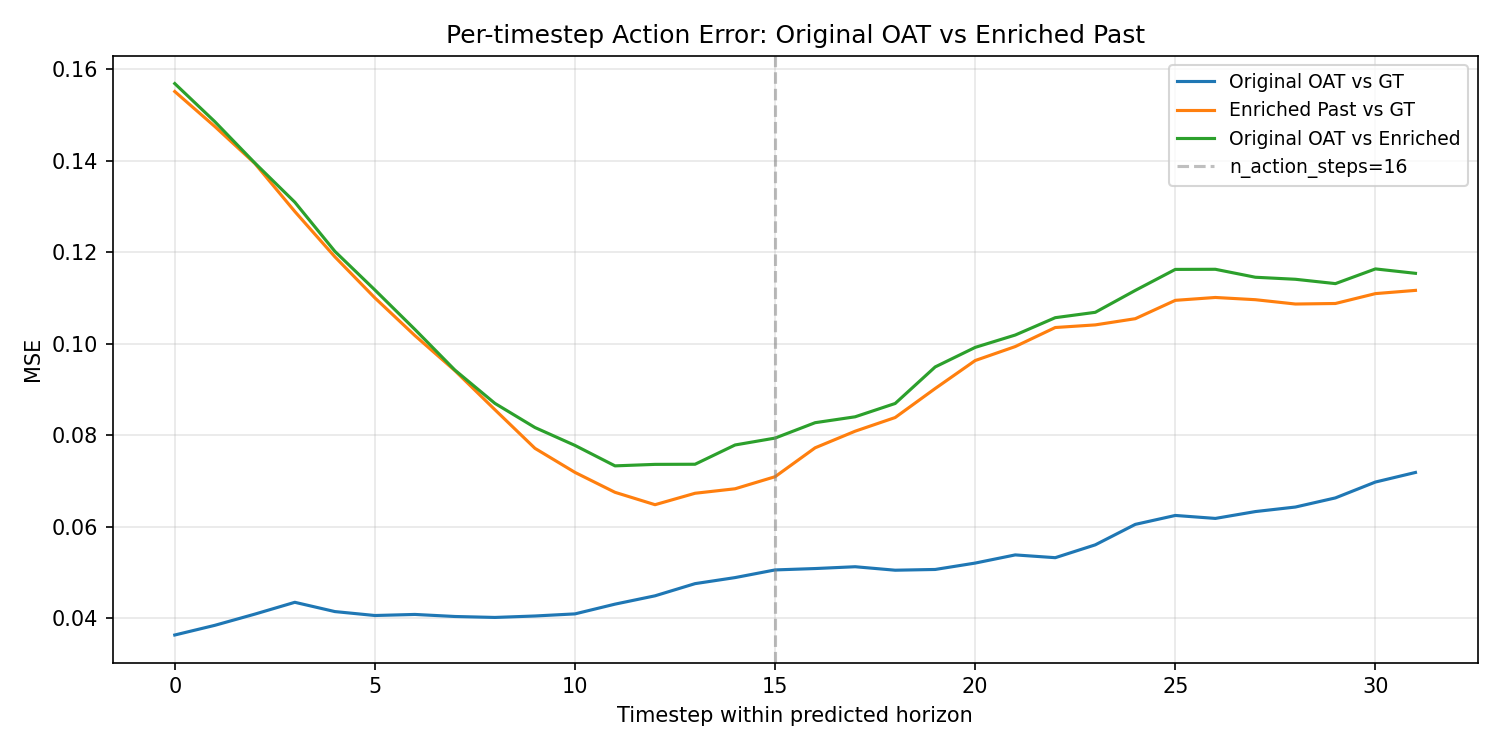

The table this chart was drawn from, first rows:
step, oat_vs_gt, enriched_vs_gt, oat_vs_enriched
0.000000000000000000e+00, 3.631359338760375977e-02, 1.551412940025329590e-01, 1.568769663572311401e-01
1.000000000000000000e+00, 3.842790424823760986e-02, 1.474948823451995850e-01, 1.485581099987030029e-01
2.000000000000000000e+00, 4.087982699275016785e-02, 1.394239217042922974e-01, 1.395201832056045532e-01
3.000000000000000000e+00, 4.346562549471855164e-02, 1.289056092500686646e-01, 1.309434026479721069e-01
4.000000000000000000e+00, 4.143827036023139954e-02, 1.190023124217987061e-01, 1.201958283782005310e-01
5.000000000000000000e+00, 4.057749360799789429e-02, 1.100204810500144958e-01, 1.117572858929634094e-01
6.000000000000000000e+00, 4.081129655241966248e-02, 1.017808988690376282e-01, 1.031221896409988403e-01
7.000000000000000000e+00, 4.036270827054977417e-02, 9.410698711872100830e-02, 9.422921389341354370e-02
8.000000000000000000e+00, 4.015473648905754089e-02, 8.556465804576873779e-02, 8.695262670516967773e-02
9.000000000000000000e+00, 4.047184437513351440e-02, 7.712511718273162842e-02, 8.167811483144760132e-02
1.000000000000000000e+01, 4.093281552195549011e-02, 7.186612486839294434e-02, 7.776243239641189575e-02
1.100000000000000000e+01, 4.306204617023468018e-02, 6.751075387001037598e-02, 7.329508662223815918e-02
1.200000000000000000e+01, 4.488372802734375000e-02, 6.480395793914794922e-02, 7.362043112516403198e-02
1.300000000000000000e+01, 4.754467681050300598e-02, 6.730390340089797974e-02, 7.364992052316665649e-02
1.400000000000000000e+01, 4.886727035045623779e-02, 6.828550994396209717e-02, 7.786240428686141968e-02
1.500000000000000000e+01, 5.054327100515365601e-02, 7.092519849538803101e-02, 7.936979830265045166e-02
1.600000000000000000e+01, 5.084490776062011719e-02, 7.724095135927200317e-02, 8.273419737815856934e-02
1.700000000000000000e+01, 5.124156549572944641e-02, 8.087329566478729248e-02, 8.402269333600997925e-02
1.800000000000000000e+01, 5.048056319355964661e-02, 8.386221528053283691e-02, 8.693425357341766357e-02
1.900000000000000000e+01, 5.064418166875839233e-02, 9.020704776048660278e-02, 9.492480754852294922e-02
2.000000000000000000e+01, 5.204233899712562561e-02, 9.632546454668045044e-02, 9.919963032007217407e-02
2.100000000000000000e+01, 5.382680520415306091e-02, 9.937712550163269043e-02, 1.018996834754943848e-01
2.200000000000000000e+01, 5.321883037686347961e-02, 1.035422757267951965e-01, 1.056922152638435364e-01
2.300000000000000000e+01, 5.602795258164405823e-02, 1.041160821914672852e-01, 1.068671643733978271e-01
2.400000000000000000e+01, 6.050146743655204773e-02, 1.054711267352104187e-01, 1.116579771041870117e-01
2.500000000000000000e+01, 6.245414912700653076e-02, 1.094838902354240417e-01, 1.162468940019607544e-01
2.600000000000000000e+01, 6.180476769804954529e-02, 1.101106405258178711e-01, 1.162745356559753418e-01
2.700000000000000000e+01, 6.330240517854690552e-02, 1.096245050430297852e-01, 1.145325675606727600e-01
2.800000000000000000e+01, 6.429309397935867310e-02, 1.086777374148368835e-01, 1.140898540616035461e-01
2.900000000000000000e+01, 6.629115343093872070e-02, 1.087942495942115784e-01, 1.131402477622032166e-01
3.000000000000000000e+01, 6.976054608821868896e-02, 1.109546422958374023e-01, 1.163544133305549622e-01
3.100000000000000000e+01, 7.185427844524383545e-02, 1.116600781679153442e-01, 1.153900176286697388e-01
